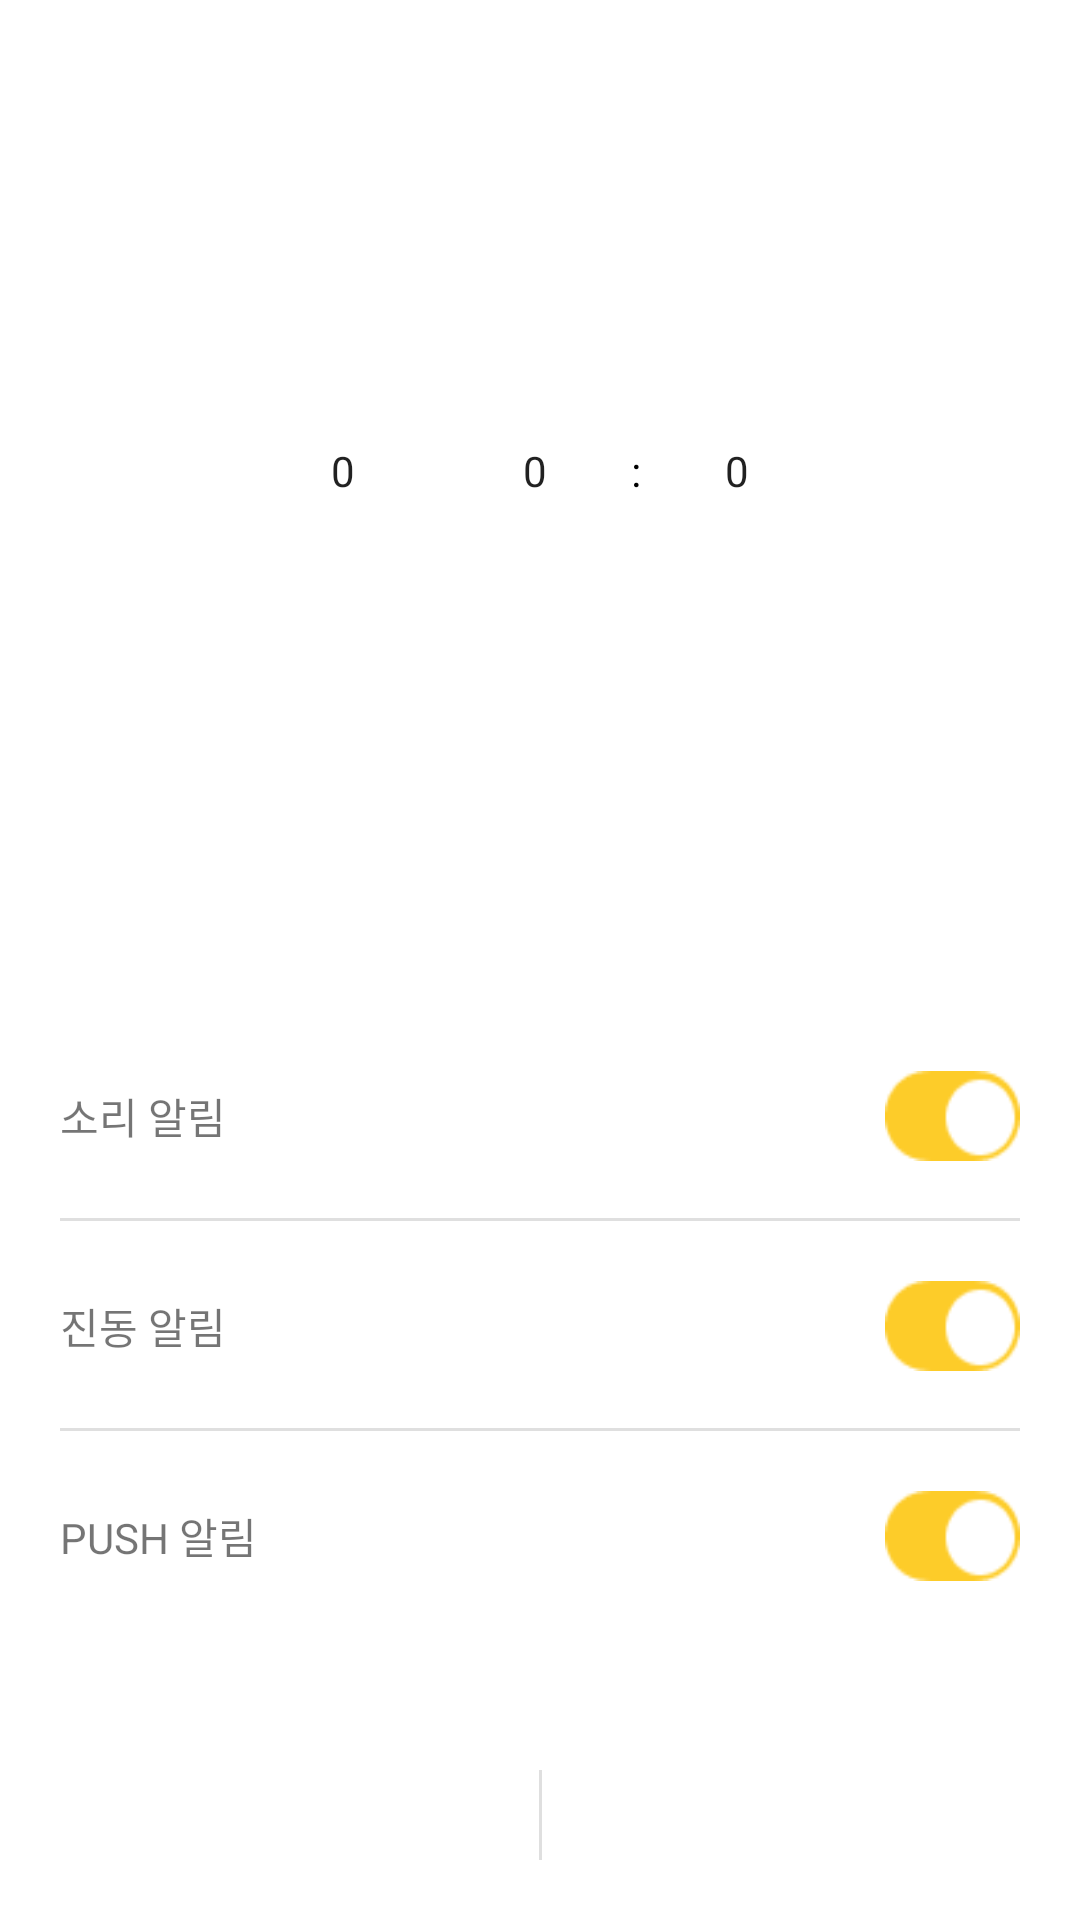

Here is an Android app screen rendered from its layout file. Give the layout XML and the strings, colors and styles it references.
<!-- AndroidManifest.xml: activity theme TransparentTheme -->
<!-- res/layout/fragment_alarm_add.xml -->
<?xml version="1.0" encoding="utf-8"?>
<androidx.constraintlayout.widget.ConstraintLayout xmlns:android="http://schemas.android.com/apk/res/android"
    xmlns:app="http://schemas.android.com/apk/res-auto"
    xmlns:tools="http://schemas.android.com/tools"
    android:layout_width="match_parent"
    android:layout_height="match_parent"
    android:background="@color/white">

    <LinearLayout
        android:id="@+id/timePickerContainer"
        android:layout_width="match_parent"
        android:layout_height="wrap_content"
        android:gravity="center"
        app:layout_constraintBottom_toTopOf="@+id/constraintLayout"
        app:layout_constraintTop_toTopOf="parent">

        <NumberPicker
            android:id="@+id/amPmPicker"
            android:layout_width="wrap_content"
            android:layout_height="wrap_content"
            android:selectionDividerHeight="0dp"
            android:timePickerMode="spinner" />

        <NumberPicker
            android:id="@+id/hourPicker"
            android:layout_width="wrap_content"
            android:layout_height="wrap_content"
            android:selectionDividerHeight="0dp"
            android:timePickerMode="spinner" />

        <TextView
            android:layout_width="wrap_content"
            android:layout_height="wrap_content"
            android:text=":"
            android:textColor="@color/black" />

        <NumberPicker
            android:id="@+id/minPicker"
            android:layout_width="wrap_content"
            android:layout_height="wrap_content"
            android:selectionDividerHeight="0dp"
            android:timePickerMode="spinner" />
    </LinearLayout>

    <androidx.constraintlayout.widget.ConstraintLayout
        android:id="@+id/constraintLayout"
        android:layout_width="match_parent"
        android:layout_height="0dp"
        android:layout_marginStart="@dimen/margin_activity_default"
        android:layout_marginEnd="@dimen/margin_activity_default"
        app:layout_constraintBottom_toTopOf="@id/btnContainer"
        app:layout_constraintHeight_percent="0.4"
        tools:layout_editor_absoluteX="15dp">

        <RelativeLayout
            android:id="@+id/soundAlarmContainer"
            android:layout_width="match_parent"
            android:layout_height="70dp"
            app:layout_constraintBottom_toTopOf="@+id/vibAlarmContainer">

            <TextView
                android:layout_width="wrap_content"
                android:layout_height="match_parent"
                android:gravity="center"
                android:text="소리 알림" />

            <ToggleButton
                android:id="@+id/soundSwitch"
                style="@style/toggleBtn"
                android:layout_alignParentEnd="true"
                android:layout_centerVertical="true" />

            <View
                android:layout_width="match_parent"
                android:layout_height="1dp"
                android:layout_alignParentBottom="true"
                android:background="@color/divider_gray_light" />
        </RelativeLayout>

        <RelativeLayout
            android:id="@+id/vibAlarmContainer"
            android:layout_width="match_parent"
            android:layout_height="70dp"
            app:layout_constraintBottom_toBottomOf="parent"
            app:layout_constraintTop_toTopOf="parent">

            <TextView
                android:layout_width="wrap_content"
                android:layout_height="match_parent"
                android:gravity="center"
                android:text="진동 알림" />

            <ToggleButton
                android:id="@+id/vibSwitch"
                style="@style/toggleBtn"
                android:layout_alignParentEnd="true"
                android:layout_centerVertical="true" />

            <View
                android:layout_width="match_parent"
                android:layout_height="1dp"
                android:layout_alignParentBottom="true"
                android:background="@color/divider_gray_light" />
        </RelativeLayout>

        <RelativeLayout
            android:id="@+id/pushAlarmContainer"
            android:layout_width="match_parent"
            android:layout_height="70dp"
            app:layout_constraintTop_toBottomOf="@+id/vibAlarmContainer">

            <TextView
                android:layout_width="wrap_content"
                android:layout_height="match_parent"
                android:gravity="center"
                android:text="PUSH 알림" />

            <ToggleButton
                android:id="@+id/pushSwitch"
                style="@style/toggleBtn"
                android:layout_alignParentEnd="true"
                android:layout_centerVertical="true" />
        </RelativeLayout>
    </androidx.constraintlayout.widget.ConstraintLayout>

    <androidx.constraintlayout.widget.ConstraintLayout
        android:id="@+id/btnContainer"
        android:layout_width="match_parent"
        android:layout_height="70dp"
        app:layout_constraintBottom_toBottomOf="parent">

        <Button
            android:id="@+id/cancelBtn"
            android:layout_width="0dp"
            android:layout_height="match_parent"
            android:background="@android:color/transparent"
            android:text="취소"
            android:textColor="@color/black"
            android:visibility="gone"
            app:layout_constraintEnd_toEndOf="@id/btnDivider"
            app:layout_constraintStart_toStartOf="parent"
            tools:visibility="visible" />

        <Button
            android:id="@+id/leftSaveBtn"
            android:layout_width="0dp"
            android:layout_height="match_parent"
            android:background="@android:color/transparent"
            android:text="저장"
            android:textColor="@color/black"
            android:visibility="gone"
            app:layout_constraintEnd_toEndOf="@id/btnDivider"
            app:layout_constraintStart_toStartOf="parent"
            tools:visibility="visible" />

        <View
            android:id="@+id/btnDivider"
            android:layout_width="1dp"
            android:layout_height="match_parent"
            android:layout_marginTop="20dp"
            android:layout_marginBottom="20dp"
            android:background="@color/divider_gray_light"
            app:layout_constraintEnd_toEndOf="parent"
            app:layout_constraintStart_toStartOf="parent" />

        <Button
            android:id="@+id/rightSaveBtn"
            android:layout_width="0dp"
            android:layout_height="match_parent"
            android:background="@android:color/transparent"
            android:text="저장"
            android:textColor="@color/black"
            android:visibility="gone"
            app:layout_constraintEnd_toEndOf="parent"
            app:layout_constraintStart_toEndOf="@id/btnDivider"
            tools:visibility="visible" />

        <Button
            android:id="@+id/deleteBtn"
            android:layout_width="0dp"
            android:layout_height="match_parent"
            android:background="@android:color/transparent"
            android:text="삭제"
            android:textColor="@color/black"
            android:visibility="gone"
            app:layout_constraintEnd_toEndOf="parent"
            app:layout_constraintStart_toEndOf="@id/btnDivider"
            tools:visibility="visible" />
    </androidx.constraintlayout.widget.ConstraintLayout>
</androidx.constraintlayout.widget.ConstraintLayout>
<!-- resources referenced by this layout -->
<resources>
  <color name="black">#FF000000</color>
  <color name="divider_gray_light">#dfdfdf</color>
  <color name="white">#FFFFFFFF</color>
  <dimen name="margin_activity_default">20dp</dimen>
  <style name="toggleBtn">
          <item name="android:layout_width">45dp</item>
          <item name="android:layout_height">30dp</item>
          <item name="android:background">@drawable/switch_btn</item>
          <item name="android:checked">true</item>
          <item name="android:textOff" />
          <item name="android:textOn" />
      </style>
  <style name="TransparentTheme" parent="Theme.AppCompat.Light.NoActionBar">
          <item name="android:windowIsTranslucent">true</item>
          <item name="android:windowBackground">@android:color/transparent</item>
          <item name="android:windowContentOverlay">@null</item>
          <item name="android:windowNoTitle">true</item>
          <item name="android:backgroundDimEnabled">false</item>
      </style>
  <!-- drawable switch_btn (drawable) -->
  <?xml version="1.0" encoding="utf-8"?>
  <selector xmlns:android="http://schemas.android.com/apk/res/android">
      <item android:drawable="@drawable/alarm_off_setting" android:state_checked="false" />
      <item android:drawable="@drawable/alarm_on_setting" android:state_checked="true" />
  </selector>
  <!-- drawable alarm_off_setting: png bitmap (drawable-xxhdpi, 868 bytes) -->
  <!-- drawable alarm_on_setting: png bitmap (drawable-xxhdpi, 954 bytes) -->
</resources>
